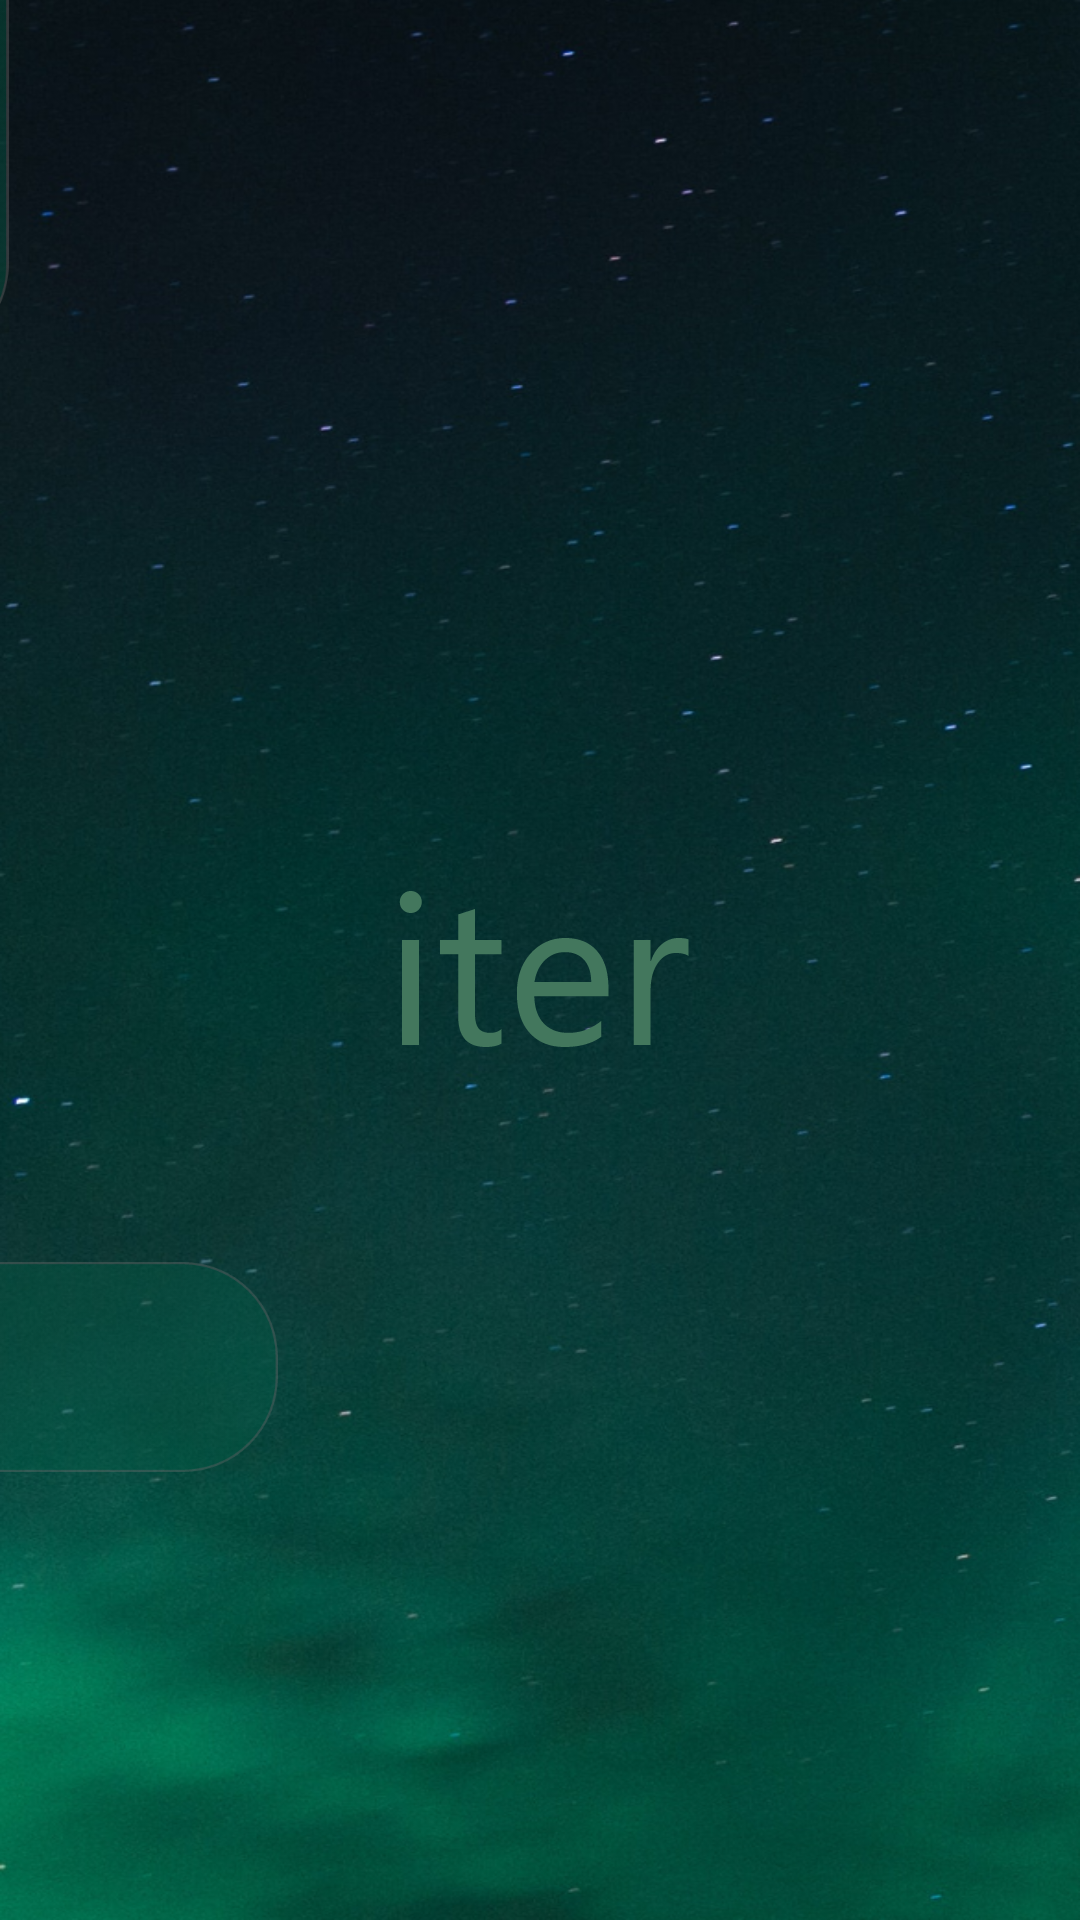

Reconstruct the res/layout file that produces this screen, plus the resources it refers to.
<!-- AndroidManifest.xml: application theme Theme.Iter_java -->
<!-- res/layout/activity_main.xml -->
<?xml version="1.0" encoding="utf-8"?>
<androidx.constraintlayout.widget.ConstraintLayout xmlns:android="http://schemas.android.com/apk/res/android"
    xmlns:app="http://schemas.android.com/apk/res-auto"
    xmlns:tools="http://schemas.android.com/tools"
    android:layout_width="match_parent"
    android:layout_height="match_parent"
    tools:context=".MainActivity"
    android:background="@drawable/choice3bg"
     >

    <ImageView
        android:id="@+id/imageView4"
        android:layout_width="98dp"
        android:layout_height="301dp"
        android:layout_marginEnd="344dp"
        android:layout_marginRight="344dp"
        android:layout_marginBottom="520dp"
        app:layout_constraintBottom_toBottomOf="parent"
        app:layout_constraintEnd_toEndOf="parent"
        app:srcCompat="@drawable/path202" />

    <ImageView
        android:id="@+id/imageView5"
        android:layout_width="wrap_content"
        android:layout_height="wrap_content"
        app:layout_constraintBottom_toBottomOf="parent"
        app:layout_constraintEnd_toEndOf="parent"
        app:layout_constraintHorizontal_bias="0.498"
        app:layout_constraintStart_toStartOf="parent"
        app:layout_constraintTop_toTopOf="parent"
        app:layout_constraintVertical_bias="0.499"
        app:srcCompat="@drawable/iter" />

    <ImageView
        android:id="@+id/imageView6"
        android:layout_width="320dp"
        android:layout_height="70dp"
        android:layout_marginEnd="256dp"
        android:layout_marginRight="256dp"
        app:layout_constraintBottom_toBottomOf="parent"
        app:layout_constraintEnd_toEndOf="parent"
        app:layout_constraintTop_toTopOf="parent"
        app:layout_constraintVertical_bias="0.738"
        app:srcCompat="@drawable/rectangle45" />

</androidx.constraintlayout.widget.ConstraintLayout>
<!-- resources referenced by this layout -->
<resources>
  <!-- drawable choice3bg: png bitmap (drawable-hdpi, 928803 bytes) -->
  <!-- drawable iter: png bitmap (drawable-hdpi, 2628 bytes) -->
  <!-- drawable path202: png bitmap (drawable-hdpi, 7556 bytes) -->
  <!-- drawable rectangle45: png bitmap (drawable-hdpi, 6155 bytes) -->
  <style name="Theme.Iter_java" parent="Theme.MaterialComponents.DayNight.NoActionBar">
          
          <item name="colorPrimary">@color/purple_500</item>
          <item name="colorPrimaryVariant">@color/purple_700</item>
          <item name="colorOnPrimary">@color/purple_500</item>
          
          <item name="colorSecondary">@color/teal_200</item>
          <item name="colorSecondaryVariant">@color/teal_700</item>
          <item name="colorOnSecondary">@color/black</item>
          
          <item name="android:statusBarColor" tools:targetApi="l">?attr/colorPrimaryVariant</item>
          
      </style>
  <color name="purple_500">#016048</color>
  <color name="purple_700">#016048</color>
  <color name="teal_200">#FF03DAC5</color>
  <color name="teal_700">#FF018786</color>
  <color name="black">#FF000000</color>
</resources>
